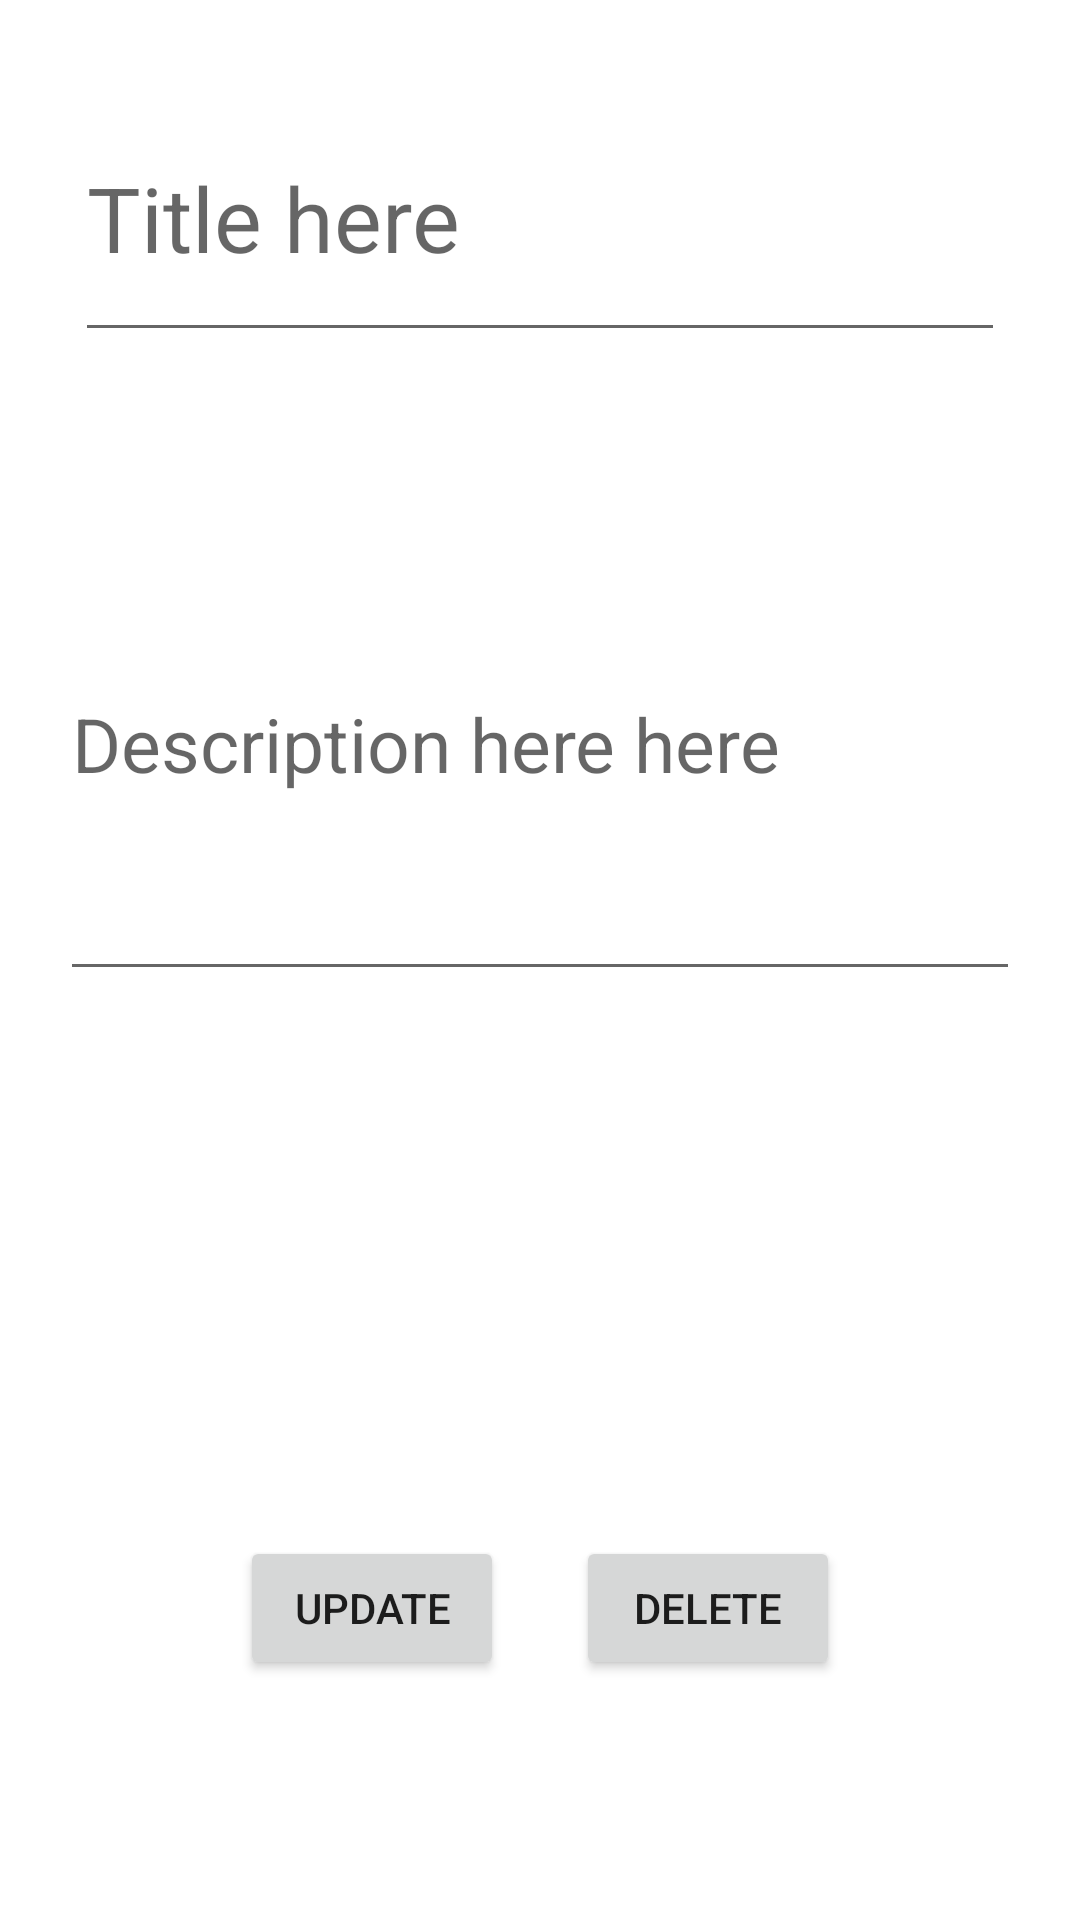

Produce the Android XML layout that renders to this screen, including the resource entries it uses.
<!-- AndroidManifest.xml: application theme Theme.Mylogin -->
<!-- res/layout/activity_updatedelete.xml -->
<?xml version="1.0" encoding="utf-8"?>
<RelativeLayout xmlns:android="http://schemas.android.com/apk/res/android"
    xmlns:app="http://schemas.android.com/apk/res-auto"
    xmlns:tools="http://schemas.android.com/tools"
    android:layout_width="match_parent"
    android:layout_height="match_parent"
    tools:context=".updatedelete"
    android:background="@drawable/bg11">
    <EditText
        android:layout_width="match_parent"
        android:layout_height="wrap_content"
        android:layout_margin="25dp"
        android:lines="2"
        android:textColor="@color/purple_700"
        android:hint="Title here"
        android:textSize="30sp"
        android:id="@+id/updatedeleteedittitle"/>
    <EditText
        android:layout_below="@id/updatedeleteedittitle"
        android:textColor="@color/purple_700"
        android:hint="Description here here"
        android:textSize="25sp"
        android:layout_width="match_parent"
        android:layout_height="wrap_content"
        android:layout_margin="20dp"
        android:lines="5"
        android:inputType="textMultiLine"
        android:id="@+id/updatedeleteeditdesc"/>

    <Button
        android:layout_width="wrap_content"
        android:layout_height="wrap_content"
        android:text="update"
        android:layout_alignParentLeft="true"
        android:layout_alignParentBottom="true"
        android:id="@+id/update"
        android:layout_margin="80dp"
        android:onClick="updatekro"/>
    <Button
        android:layout_marginLeft="60dp"
        android:layout_width="wrap_content"
        android:layout_height="wrap_content"
        android:text="delete"
        android:id="@+id/delete"
        android:layout_alignParentRight="true"
        android:layout_alignParentBottom="true"
        android:layout_margin="80dp"
        android:onClick="deletekro"/>

</RelativeLayout>
<!-- resources referenced by this layout -->
<resources>
  <color name="purple_700">#FFFFFF</color>
  <style name="Theme.Mylogin" parent="Theme.MaterialComponents.DayNight.DarkActionBar">
          
          <item name="colorPrimary">@color/purple_500</item>
          <item name="colorPrimaryVariant">@color/purple_700</item>
          <item name="colorOnPrimary">@color/white</item>
          
          <item name="colorSecondary">@color/teal_200</item>
          <item name="colorSecondaryVariant">@color/teal_700</item>
          <item name="colorOnSecondary">@color/black</item>
          
          <item name="android:statusBarColor" tools:targetApi="l">?attr/colorPrimaryVariant</item>
          
      </style>
  <color name="purple_500">#4E17D5</color>
  <color name="white">#FFFFFFFF</color>
  <color name="teal_200">#F8F7F0</color>
  <color name="teal_700">#6973B5</color>
  <color name="black">#0A0B0A</color>
</resources>
